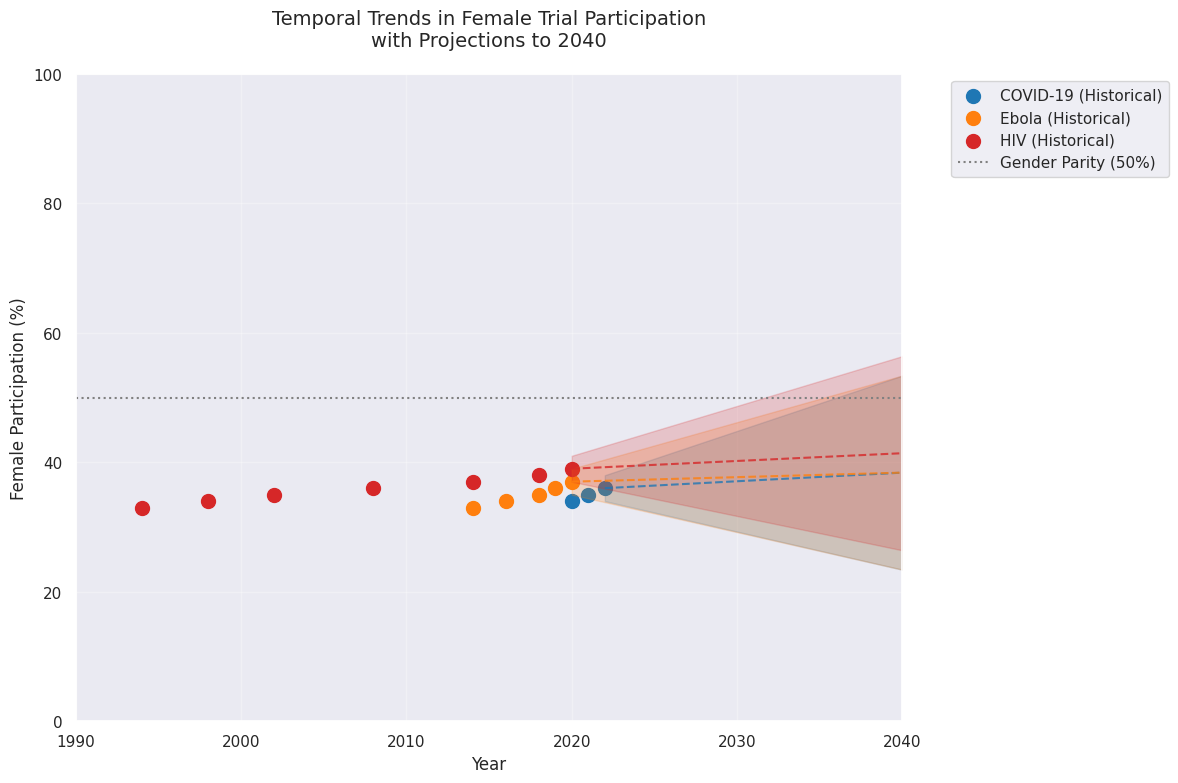

Generate this figure with matplotlib: (Note: this script raises an exception after producing the figure.)
import numpy as np
import matplotlib.pyplot as plt
import seaborn as sns

# Set style
plt.style.use('default')
sns.set_theme()

# Create figure
fig, ax = plt.subplots(figsize=(12, 8))

# Time points
years = np.arange(1994, 2041)

# Historical data
covid_years = [2020, 2021, 2022]
covid_rates = [34, 35, 36]

ebola_years = [2014, 2016, 2018, 2019, 2020]
ebola_rates = [33, 34, 35, 36, 37]

hiv_years = [1994, 1998, 2002, 2008, 2014, 2018, 2020]
hiv_rates = [33, 34, 35, 36, 37, 38, 39]

# Plot historical points
ax.scatter(covid_years, covid_rates, c='#1f77b4', label='COVID-19 (Historical)', s=100)
ax.scatter(ebola_years, ebola_rates, c='#ff7f0e', label='Ebola (Historical)', s=100)
ax.scatter(hiv_years, hiv_rates, c='#d62728', label='HIV (Historical)', s=100)

# Generate projections
def project_trend(start_year, end_year, start_rate, end_rate):
    years = np.arange(start_year, end_year + 1)
    rates = np.linspace(start_rate, end_rate, len(years))
    return years, rates

# Plot projections with uncertainty
def plot_projection(years, rates, color, name):
    # Main trend
    ax.plot(years, rates, c=color, linestyle='--', alpha=0.8)
    
    # Uncertainty bands (widening over time)
    uncertainty = np.linspace(2, 15, len(years))
    ax.fill_between(years, rates - uncertainty, rates + uncertainty, 
                  color=color, alpha=0.2)

# COVID-19 projection
covid_proj_years, covid_proj_rates = project_trend(2022, 2040, 36, 38.4)
plot_projection(covid_proj_years, covid_proj_rates, '#1f77b4', 'COVID-19')

# Ebola projection
ebola_proj_years, ebola_proj_rates = project_trend(2020, 2040, 37, 38.4)
plot_projection(ebola_proj_years, ebola_proj_rates, '#ff7f0e', 'Ebola')

# HIV projection
hiv_proj_years, hiv_proj_rates = project_trend(2020, 2040, 39, 41.4)
plot_projection(hiv_proj_years, hiv_proj_rates, '#d62728', 'HIV')

# Add parity line
ax.axhline(y=50, color='gray', linestyle=':', label='Gender Parity (50%)')

# Customize plot
ax.set_xlabel('Year', fontsize=12)
ax.set_ylabel('Female Participation (%)', fontsize=12)
ax.set_title('Temporal Trends in Female Trial Participation\nwith Projections to 2040', 
           fontsize=14, pad=20)

# Set axis limits
ax.set_xlim(1990, 2040)
ax.set_ylim(0, 100)

# Customize legend
ax.legend(bbox_to_anchor=(1.05, 1), loc='upper left')

# Add grid
ax.grid(True, alpha=0.3)

# Adjust layout and save
plt.tight_layout()
plt.savefig('figures/Figure1_participation_trends.png', dpi=300, bbox_inches='tight')
plt.close()
